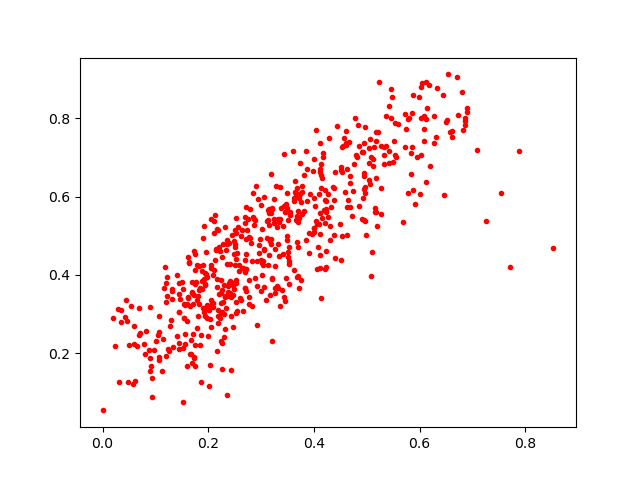

Data behind this chart, as committed beside it:
0.305662, 0.46507934
0.279, 0.5693
0.4765, 0.6841
0.1746, 0.4544
0.1203, 0.3307
0.36, 0.7177
0.3687, 0.485
0.1049, 0.2456
0.3327, 0.3656
0.3158, 0.527
0.35, 0.6084
0.5233, 0.8923
0.2499, 0.4706
0.4331, 0.5725
0.3688, 0.6221
0.09301, 0.08758
0.1667, 0.2332
0.2316, 0.5226
0.2755, 0.5425
0.2269, 0.3624
0.05979, 0.2226
0.1608, 0.3245
0.22, 0.4701
0.2608, 0.3421
0.3266, 0.4215
0.335, 0.624
0.2559, 0.5221
0.371, 0.5969
0.248, 0.4544
0.2191, 0.2765
0.5052, 0.7251
0.3999, 0.5207
0.4094, 0.5298
0.3308, 0.5216
0.5845, 0.6591
0.08712, 0.2088
0.5335, 0.7074
0.3761, 0.3865
0.12, 0.1937
0.2201, 0.3514
0.3298, 0.3722
0.5481, 0.8551
0.04497, 0.337
0.4002, 0.5188
0.3124, 0.5407
0.5786, 0.7998
0.3249, 0.5427
0.2687, 0.4382
0.1312, 0.3575
0.06826, 0.2472
0.4209, 0.6162
0.1134, 0.1531
0.3722, 0.5461
0.4229, 0.569
0.1059, 0.2539
0.272, 0.4538
0.4947, 0.62
0.4112, 0.6696
0.1604, 0.1665
0.2862, 0.5265
0.4108, 0.5047
... 518 more rows
